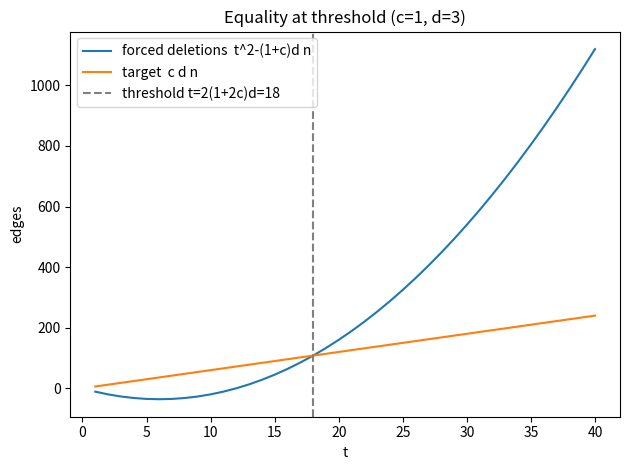

The script that saved this image:
import matplotlib.pyplot as plt

def deletion_vs_t(c: int = 1, d: int = 3, tmax: int = 40) -> None:
    """Plot forced deletions t^2 - (1+c)d n vs the target c d n; show crossing."""
    ts = list(range(1, tmax + 1))
    forced = [t*t - (1 + c) * d * (2 * t) for t in ts]
    target = [c * d * (2 * t) for t in ts]
    t_star = 2 * (1 + 2 * c) * d
    plt.plot(ts, forced, label="forced deletions  t^2-(1+c)d n")
    plt.plot(ts, target, label="target  c d n")
    plt.axvline(t_star, color="gray", ls="--", label=f"threshold t=2(1+2c)d={t_star}")
    plt.xlabel("t"); plt.ylabel("edges"); plt.legend()
    plt.title(f"Equality at threshold (c={c}, d={d})")
    plt.tight_layout(); plt.savefig("deletion_vs_t.png", dpi=150)

if __name__ == "__main__":
    deletion_vs_t()
